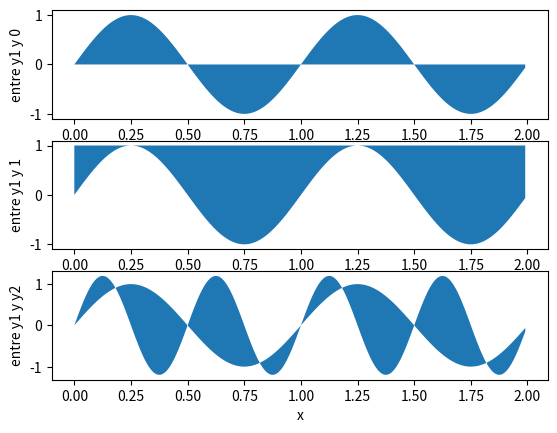

Generate this figure with matplotlib:
import matplotlib.pyplot as plt
import numpy as np

x=np.arange(0.0,2,0.01)
y1=np.sin(2*3.1416*x)
y2=1.2*np.sin(4*3.1416*x)
plt.subplot(3,1,1)
plt.fill_between(x,0,y1)
plt.ylabel('entre y1 y 0')
plt.subplot(3,1,2)
plt.fill_between(x,y1,1)
plt.ylabel('entre y1 y 1')
plt.subplot(3,1,3)
plt.fill_between(x,y1,y2)
plt.ylabel('entre y1 y y2')
plt.xlabel('x')
plt.show()
